The GitHub repository mdtajuddin809/palm-Leaf-Disease-Detection contains a labelled image folder "split_data" with 4 categories: boron deficiency, healthy, kalium, nitrogen deficiency. Examples follow, each with its label.

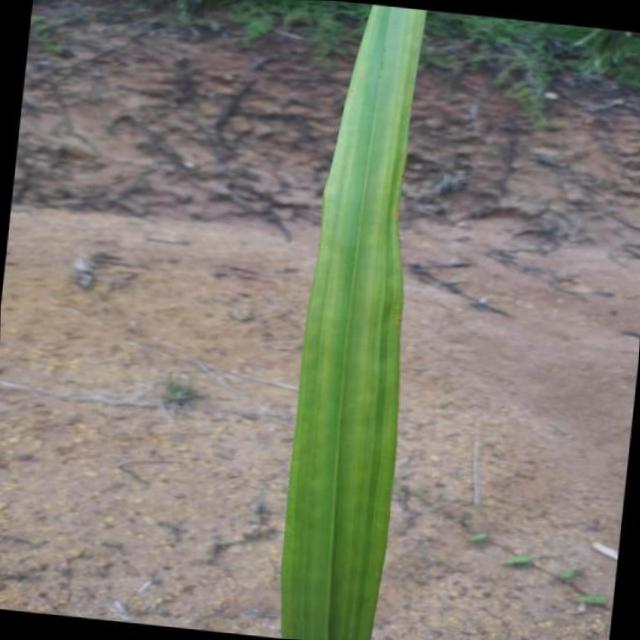
Label: nitrogen deficiency

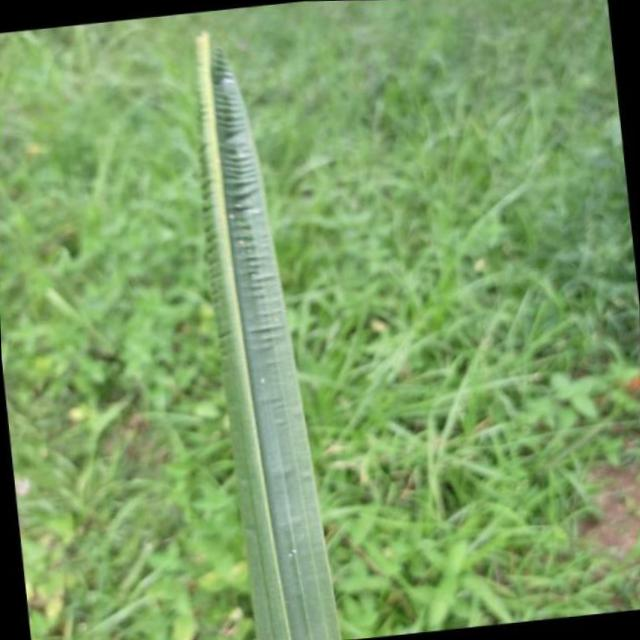
Label: boron deficiency

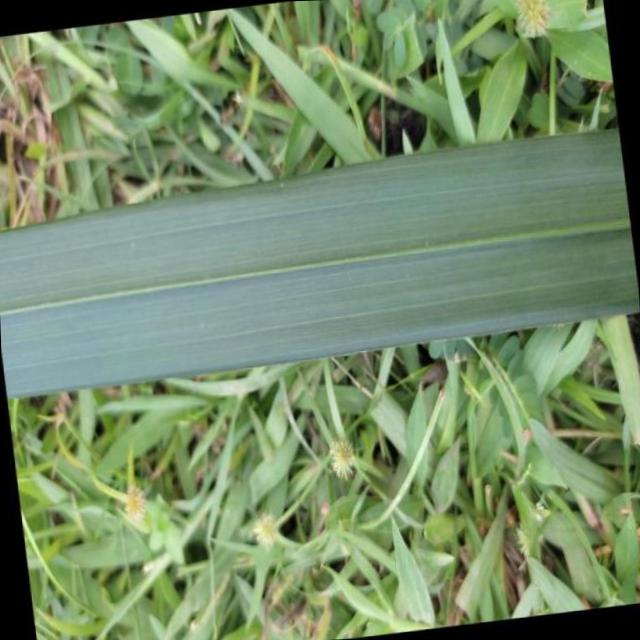
Label: healthy

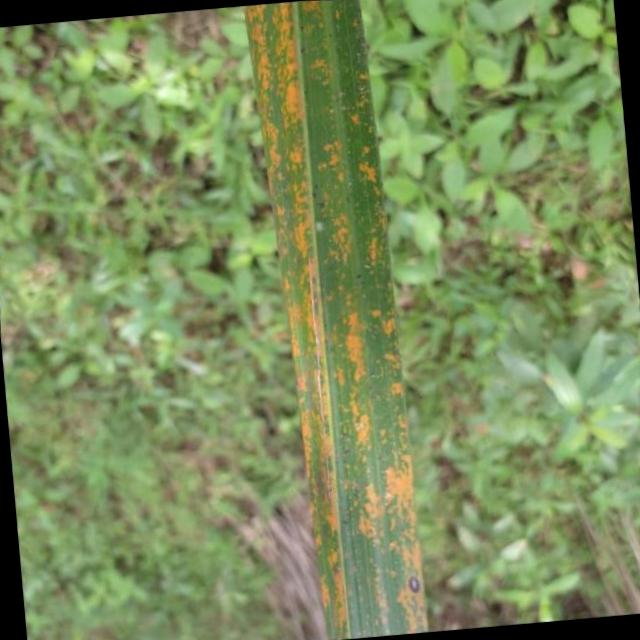
Label: kalium

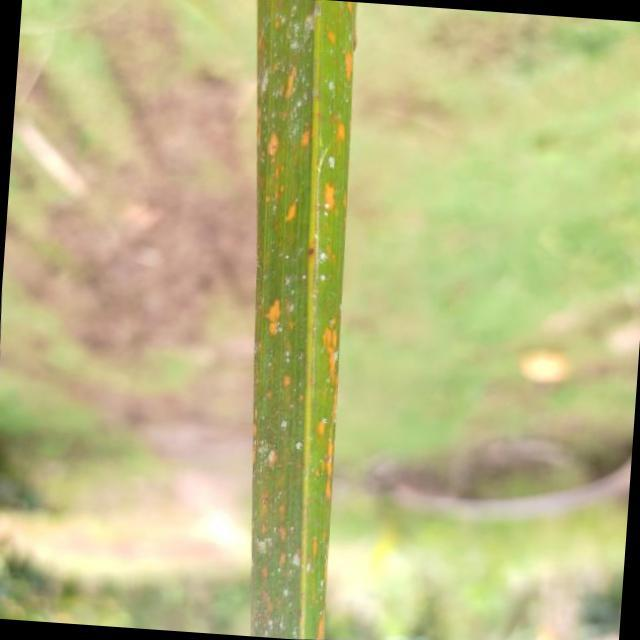
Label: kalium

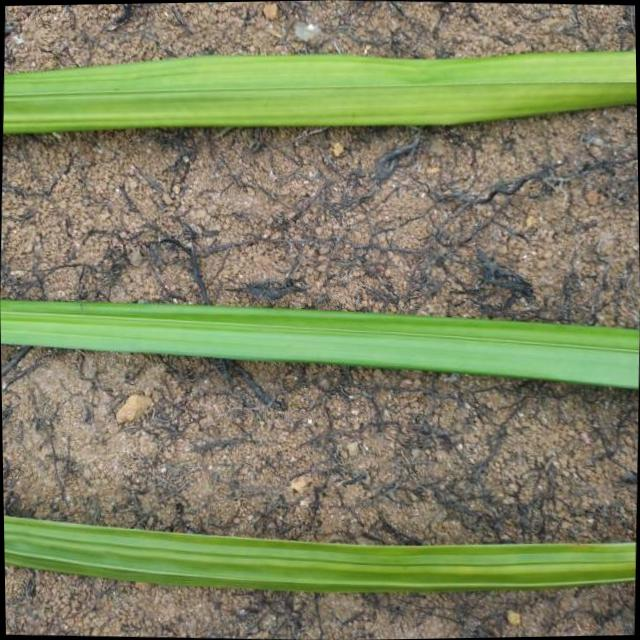
Label: nitrogen deficiency
